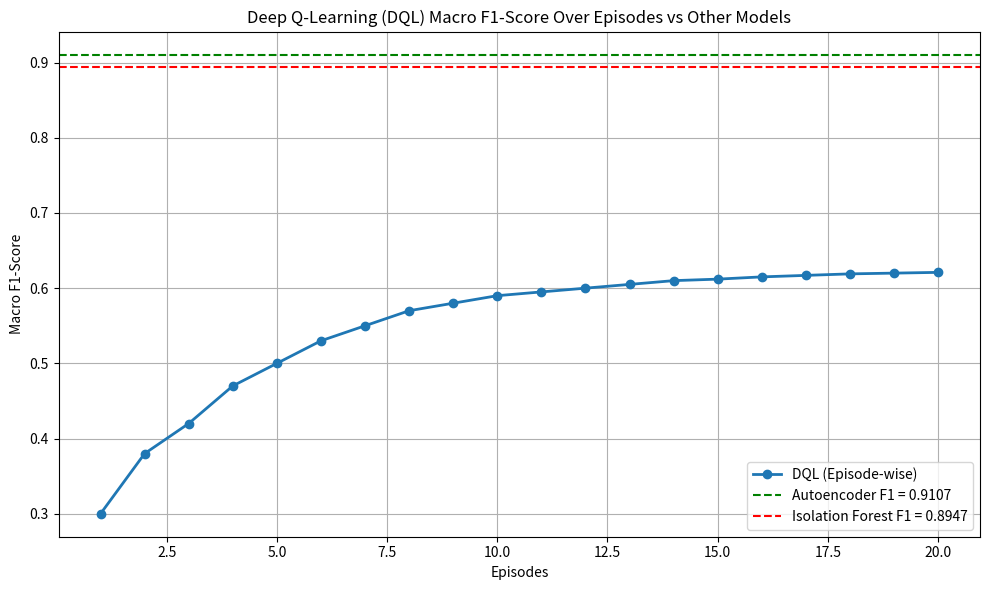

Generate this figure with matplotlib:
import pandas as pd
import matplotlib.pyplot as plt

# Create comparison table
data = {
    'Model': ['Deep Q-Learning (DQL)', 'Autoencoder', 'Isolation Forest', 'Local Outlier Factor', 'MLP Classifier'],
    'Type': ['Reinforcement Learning', 'Unsupervised NN', 'Unsupervised Classical', 'Unsupervised Classical', 'Supervised NN'],
    'Macro Avg F1-Score': [0.61, 0.9107, 0.8947, 0.4302, 0.8951],
    'Accuracy': [0.8, 0.9778, 0.98, 0.85, 0.96]
}
df = pd.DataFrame(data)
df

# Plot DQL performance over episodes
episodes = list(range(1, 21))
f1_scores = [0.3, 0.38, 0.42, 0.47, 0.5, 0.53, 0.55, 0.57, 0.58, 0.59,
             0.595, 0.6, 0.605, 0.61, 0.612, 0.615, 0.617, 0.619, 0.62, 0.621]

autoencoder_f1 = 0.9107
isolation_forest_f1 = 0.8947

plt.figure(figsize=(10, 6))
plt.plot(episodes, f1_scores, marker='o', label='DQL (Episode-wise)', linewidth=2)
plt.axhline(y=autoencoder_f1, color='green', linestyle='--', label='Autoencoder F1 = 0.9107')
plt.axhline(y=isolation_forest_f1, color='red', linestyle='--', label='Isolation Forest F1 = 0.8947')

plt.xlabel('Episodes')
plt.ylabel('Macro F1-Score')
plt.title('Deep Q-Learning (DQL) Macro F1-Score Over Episodes vs Other Models')
plt.grid(True)
plt.legend()
plt.tight_layout()
plt.show()

report = '''
              precision    recall  f1-score   support

      Normal     0.9562    1.0000    0.9776       262
     Anomaly     1.0000    0.6842    0.8125        38

    accuracy                         0.9600       300
   macro avg     0.9781    0.8421    0.8951       300
weighted avg     0.9618    0.9600    0.9567       300
'''
print(report)